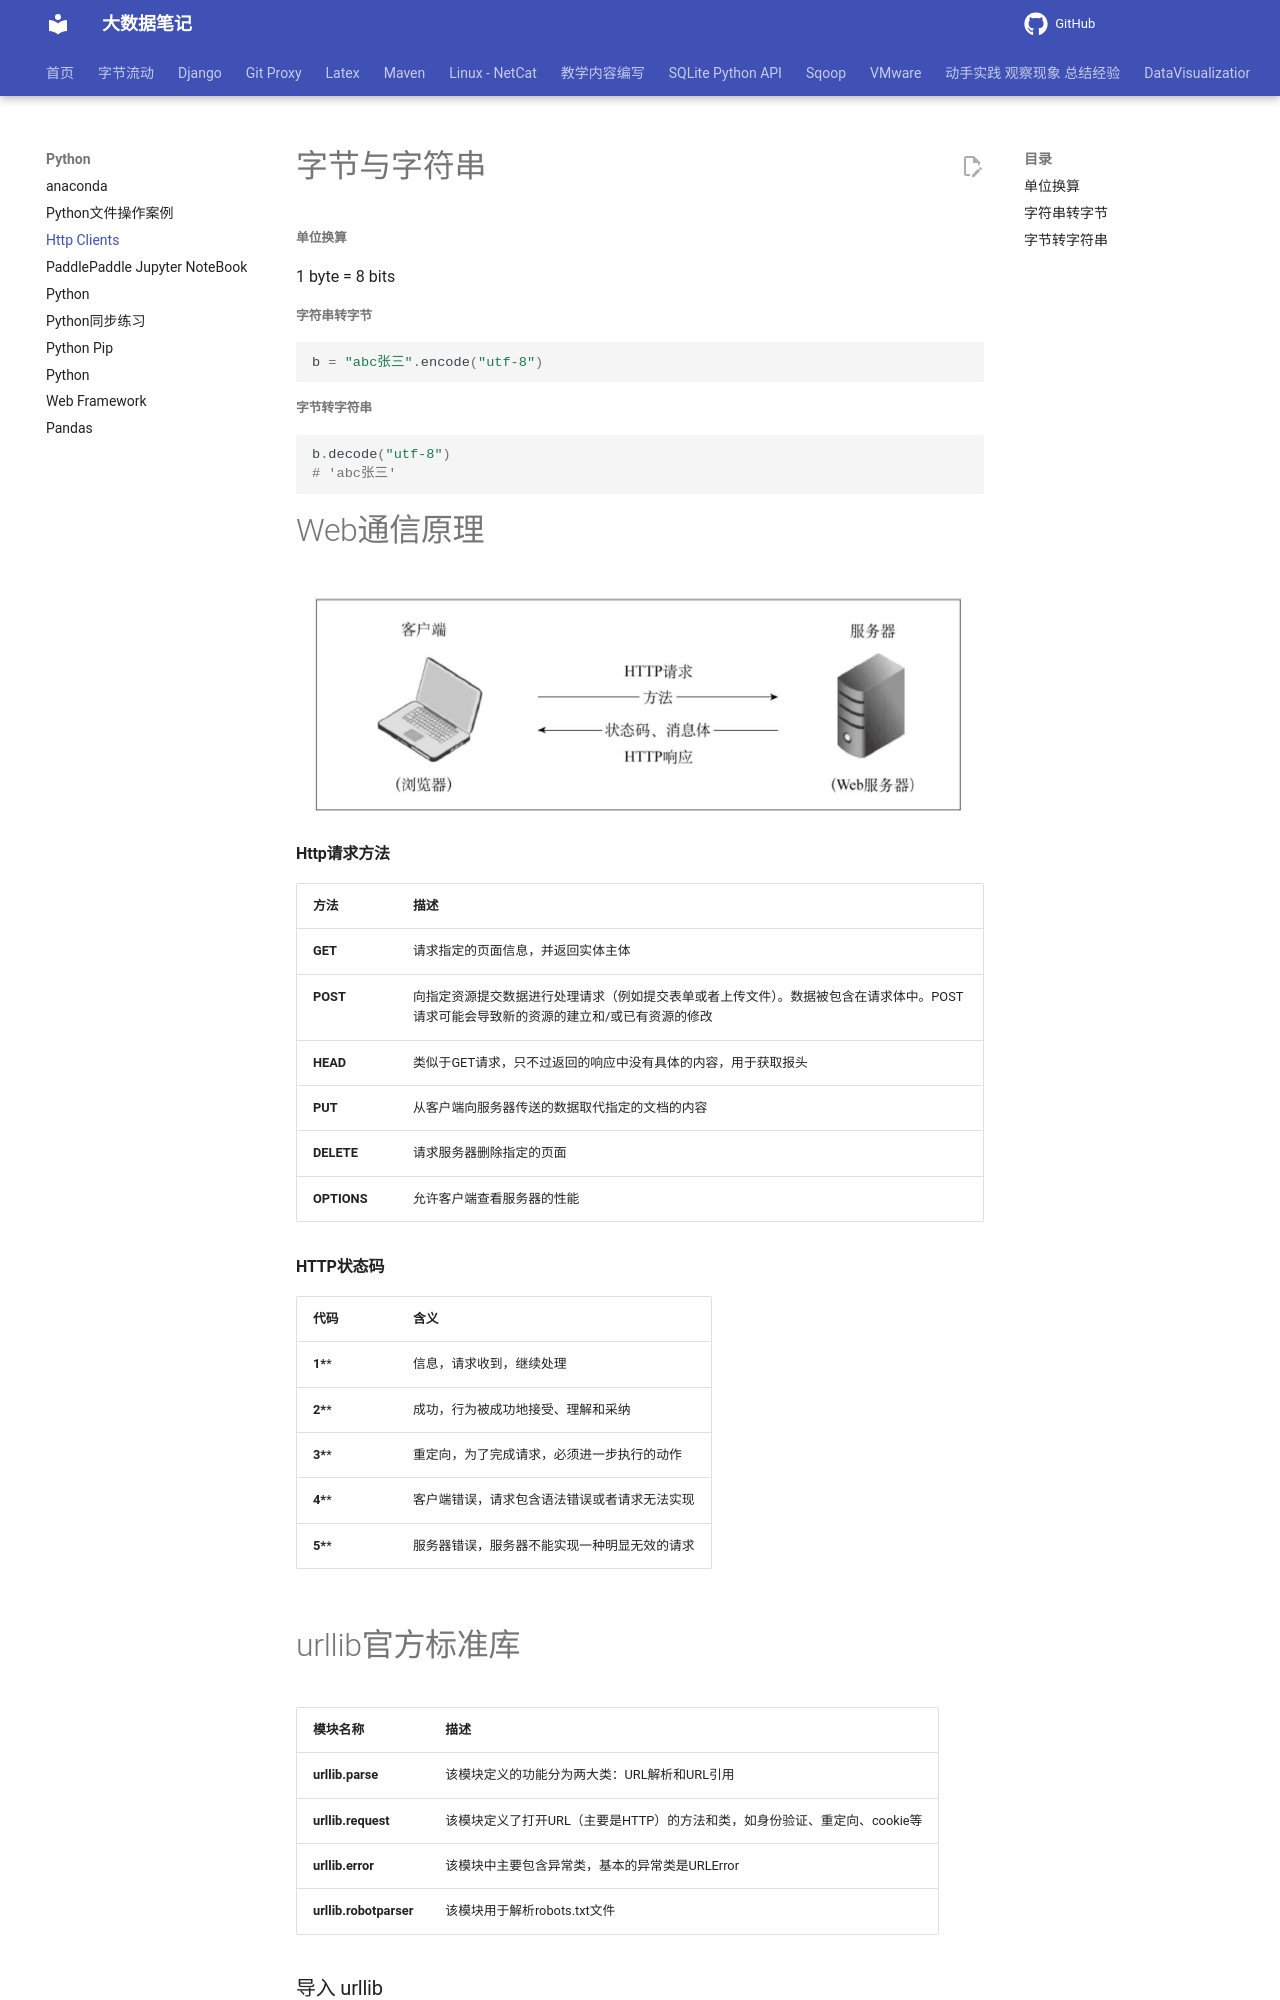

repository: QingYuanQu/studybigdata · page: Python/HttpClient/index.html · generator: mkdocs

---
title: Http Clients
date: 2023-06-11 21:02:00
categories:
- Requests
tags:
- Requests
- urllib
---

# 字节与字符串

##### 单位换算

1 byte = 8 bits

##### 字符串转字节


```python
b = "abc张三".encode("utf-8")
```

##### 字节转字符串


```python
b.decode("utf-8")
# 'abc张三'
```

# Web通信原理

![image-20230611201102563](img/HttpClient/image-20230611201102563.png)



#### Http请求方法

| **方法**    | **描述**                                                     |
| ----------- | ------------------------------------------------------------ |
| **GET**     | 请求指定的页面信息，并返回实体主体                           |
| **POST**    | 向指定资源提交数据进行处理请求（例如提交表单或者上传文件）。数据被包含在请求体中。POST请求可能会导致新的资源的建立和/或已有资源的修改 |
| **HEAD**    | 类似于GET请求，只不过返回的响应中没有具体的内容，用于获取报头 |
| **PUT**     | 从客户端向服务器传送的数据取代指定的文档的内容               |
| **DELETE**  | 请求服务器删除指定的页面                                     |
| **OPTIONS** | 允许客户端查看服务器的性能                                   |

#### HTTP状态码

| **代码** | **含义**                                     |
| -------- | -------------------------------------------- |
| **1\**** | 信息，请求收到，继续处理                     |
| **2\**** | 成功，行为被成功地接受、理解和采纳           |
| **3\**** | 重定向，为了完成请求，必须进一步执行的动作   |
| **4\**** | 客户端错误，请求包含语法错误或者请求无法实现 |
| **5\**** | 服务器错误，服务器不能实现一种明显无效的请求 |

# urllib官方标准库

| **模块名称**           | **描述**                                                     |
| ---------------------- | ------------------------------------------------------------ |
| **urllib.parse**       | 该模块定义的功能分为两大类：URL解析和URL引用                 |
| **urllib.request**     | 该模块定义了打开URL（主要是HTTP）的方法和类，如身份验证、重定向、cookie等 |
| **urllib.error**       | 该模块中主要包含异常类，基本的异常类是URLError               |
| **urllib.robotparser** | 该模块用于解析robots.txt文件                                 |



### 导入 urllib


```python
import urllib
```

### UrlParse模块


```python
url = "http://localhost:8080/servlet_api/Hello?username=zhangsan#body"
```
